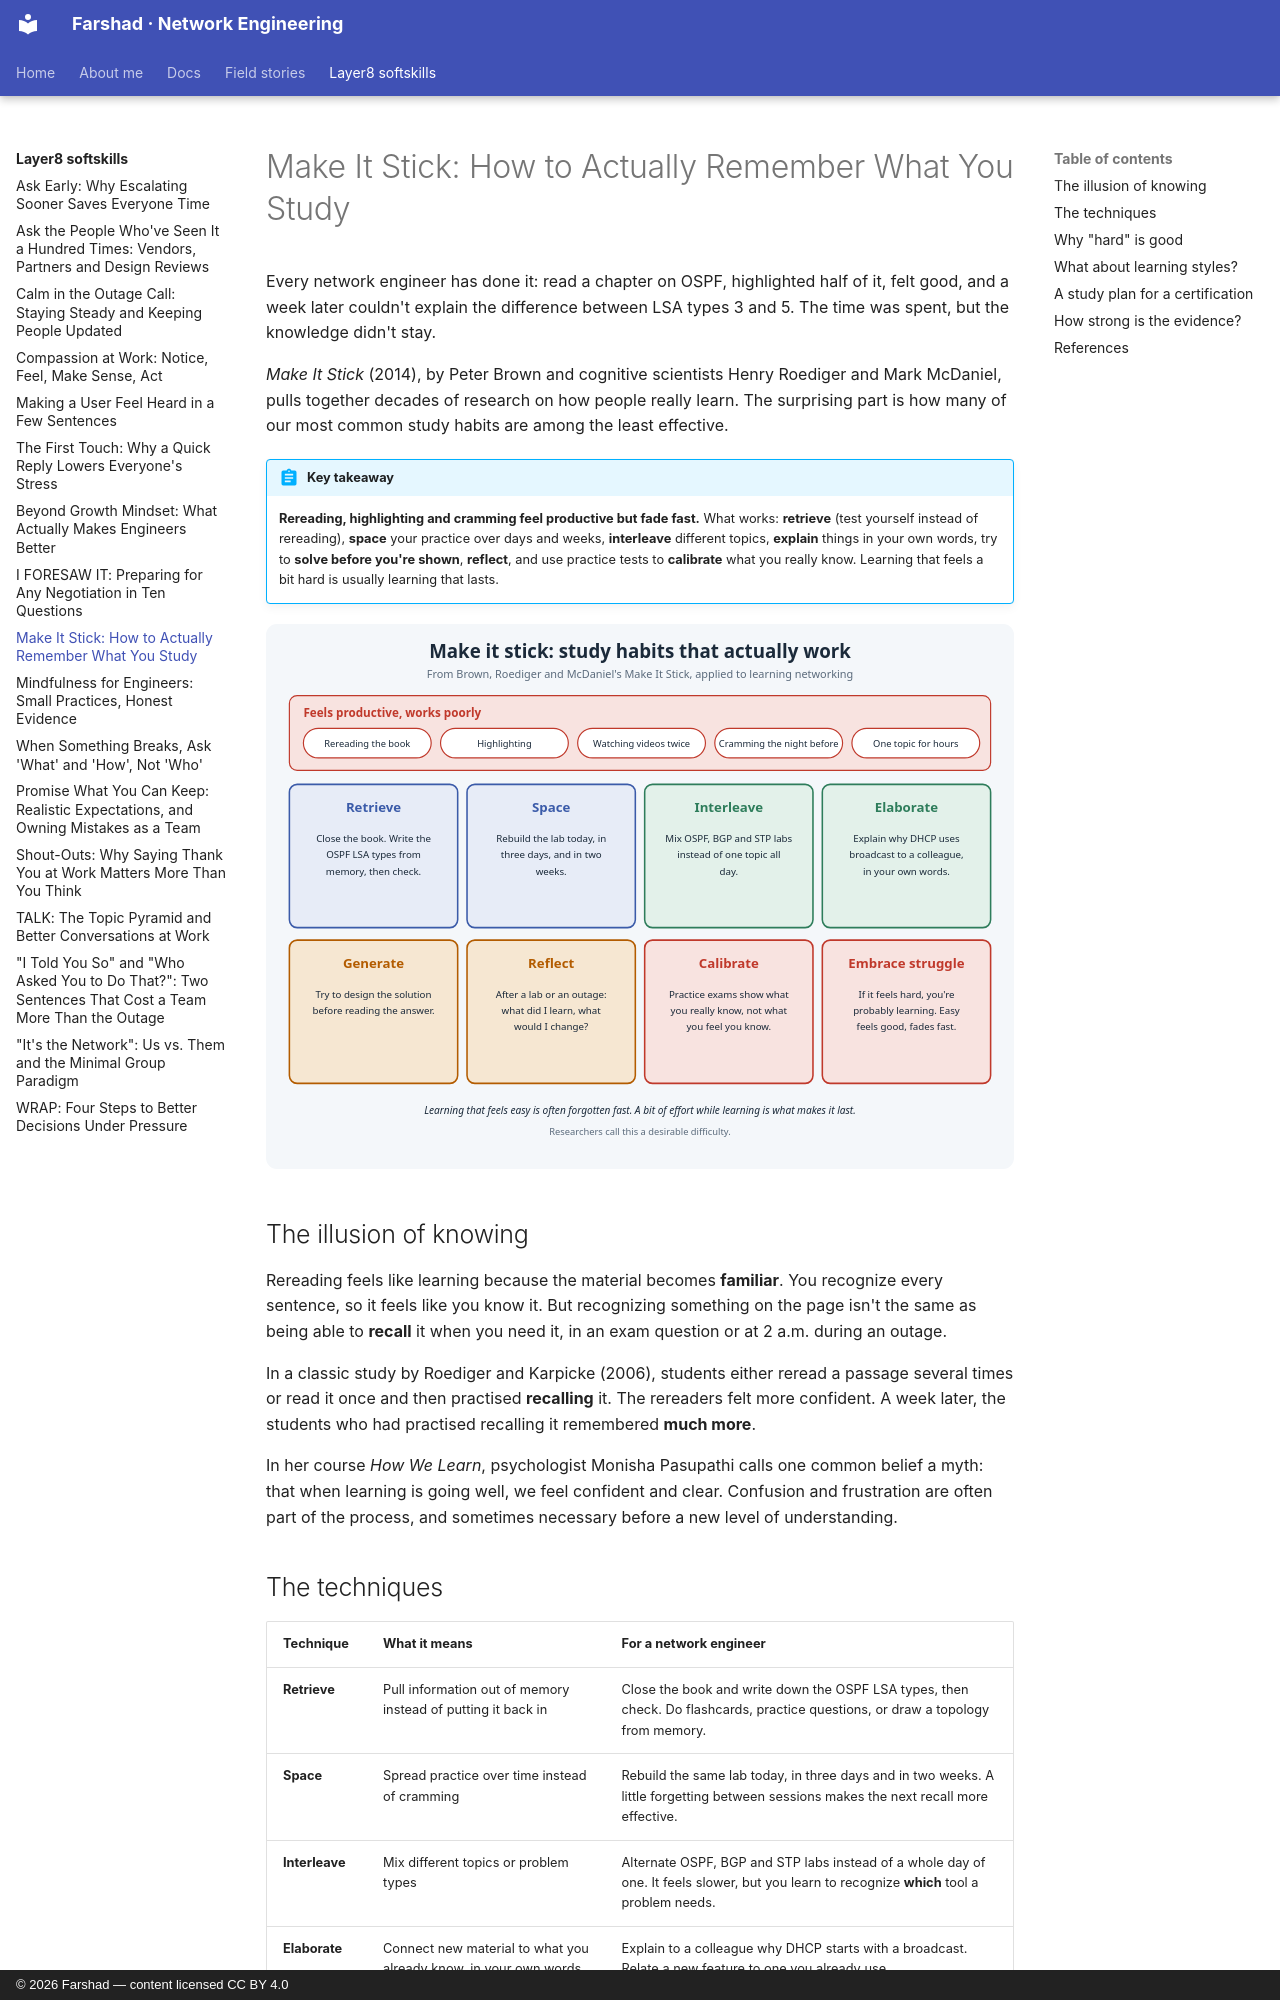

repository: layer3ninja/layer3ninja.github.io · page: layer8-softskills/make-it-stick/index.html · generator: mkdocs · copyright: © 2026 Farshad — content licensed CC BY 4.0

---
title: "Make It Stick: How to Actually Remember What You Study"
description: Rereading and highlighting feel productive but fade fast. The study techniques from Make It Stick, retrieval, spacing, interleaving and more, backed by decades of research and applied to learning networking and passing certifications.
tags:
  - Learning
  - Certifications
  - Study Techniques
  - Psychology
---

# Make It Stick: How to Actually Remember What You Study

Every network engineer has done it: read a chapter on OSPF, highlighted half of it, felt good,
and a week later couldn't explain the difference between LSA types 3 and 5. The time was spent,
but the knowledge didn't stay.

*Make It Stick* (2014), by Peter Brown and cognitive scientists Henry Roediger and Mark McDaniel,
pulls together decades of research on how people really learn. The surprising part is how many
of our most common study habits are among the least effective.

!!! abstract "Key takeaway"
    **Rereading, highlighting and cramming feel productive but fade fast.** What works:
    **retrieve** (test yourself instead of rereading), **space** your practice over days and
    weeks, **interleave** different topics, **explain** things in your own words, try to
    **solve before you're shown**, **reflect**, and use practice tests to **calibrate** what you
    really know. Learning that feels a bit hard is usually learning that lasts.

![Study habits that feel productive vs. the techniques from Make It Stick, with networking examples](../assets/images/make-it-stick.svg)

## The illusion of knowing

Rereading feels like learning because the material becomes **familiar**. You recognize every
sentence, so it feels like you know it. But recognizing something on the page isn't the same as
being able to **recall** it when you need it, in an exam question or at 2 a.m. during an outage.

In a classic study by Roediger and Karpicke (2006), students either reread a passage several
times or read it once and then practised **recalling** it. The rereaders felt more confident.
A week later, the students who had practised recalling it remembered **much more**.

In her course *How We Learn*, psychologist Monisha Pasupathi calls one common belief a myth: that
when learning is going well, we feel confident and clear. Confusion and frustration are often
part of the process, and sometimes necessary before a new level of understanding.
